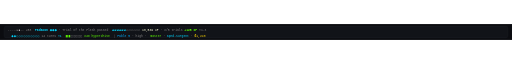
t = 0.00 s
t = 0.68 s: frame unchanged from t = 0.00 s, image omitted
t = 2.03 s: frame unchanged from t = 0.00 s, image omitted
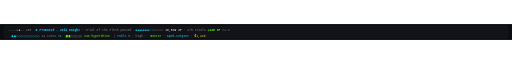
t = 3.00 s
t = 3.68 s: frame unchanged from t = 3.00 s, image omitted
t = 5.03 s: frame unchanged from t = 3.00 s, image omitted

The animated SVG that drew these frames (rendered in a browser with its animation timeline set to each time). Animation: 2 SMIL elements (animate=2); one cycle of 6.00 s, repeats indefinitely.

<svg xmlns="http://www.w3.org/2000/svg" width="2000" height="62" viewBox="0 0 2000 62" font-family="JetBrains Mono, SFMono-Regular, Menlo, Consolas, monospace" font-size="12">
<rect width="100%" height="100%" fill="#0b0c10"/><rect x="16" y="9" width="1968" height="44" rx="6" fill="#111318" stroke="#2a2d35"/>
<text x="30" y="29" xml:space="preserve"><tspan fill="#808080">-----▸</tspan><tspan fill="#eeeeee" font-weight="bold">●</tspan><tspan fill="#808080">--</tspan><tspan fill="#c9c9c9"> </tspan><tspan fill="#808080">+58</tspan><tspan fill="#c9c9c9">  </tspan><tspan fill="#00d7ff" font-weight="bold">Padawan ◆◆◆</tspan><tspan fill="#808080"> · Trial of the Flesh passed</tspan><tspan fill="#c9c9c9">  </tspan><tspan fill="#00d7ff">▰▰▰▰▰▰</tspan><tspan fill="#808080">▱▱▱▱▱▱</tspan><tspan fill="#c9c9c9"> </tspan><tspan fill="#ffffd7">10,539 XP</tspan><tspan fill="#808080"> · 3/5 trials</tspan><tspan fill="#c9c9c9"> </tspan><tspan fill="#5fff00" font-weight="bold">+125 XP</tspan><tspan fill="#808080"> ×1.3</tspan><animate attributeName="opacity" values="1;1;0;0;1" keyTimes="0;0.45;0.5;0.95;1" dur="6s" repeatCount="indefinite"/></text>
<text x="30" y="29" xml:space="preserve" opacity="0"><tspan fill="#808080">-----▸</tspan><tspan fill="#eeeeee" font-weight="bold">●</tspan><tspan fill="#808080">--</tspan><tspan fill="#c9c9c9"> </tspan><tspan fill="#808080">+58</tspan><tspan fill="#c9c9c9">  </tspan><tspan fill="#00d7ff" font-weight="bold">★ Promoted → Jedi Knight</tspan><tspan fill="#808080"> · Trial of the Flesh passed</tspan><tspan fill="#c9c9c9">  </tspan><tspan fill="#00d7ff">▰▰▰▰▰▰</tspan><tspan fill="#808080">▱▱▱▱▱▱</tspan><tspan fill="#c9c9c9"> </tspan><tspan fill="#ffffd7">10,539 XP</tspan><tspan fill="#808080"> · 3/5 trials</tspan><tspan fill="#c9c9c9"> </tspan><tspan fill="#5fff00" font-weight="bold">+125 XP</tspan><tspan fill="#808080"> ×1.3</tspan><animate attributeName="opacity" values="0;0;1;1;0" keyTimes="0;0.45;0.5;0.95;1" dur="6s" repeatCount="indefinite"/></text>
<text x="30" y="49" xml:space="preserve"><tspan fill="#c9c9c9">  </tspan><tspan fill="#00d7ff">◆◆◇◇◇◇◇◇◇◇◇◇</tspan><tspan fill="#808080"> 14 turns</tspan><tspan fill="#00d7ff"> ×1</tspan><tspan fill="#c9c9c9">  </tspan><tspan fill="#5fff00">▮▮▮</tspan><tspan fill="#808080">▯▯▯▯▯▯▯</tspan><tspan fill="#5fff00"> 34% hyperdrive</tspan><tspan fill="#c9c9c9">  </tspan><tspan fill="#808080">│ </tspan><tspan fill="#00afff">Fable 5</tspan><tspan fill="#808080"> · </tspan><tspan fill="#808080">high</tspan><tspan fill="#808080"> · </tspan><tspan fill="#5fff00"> master</tspan><tspan fill="#808080"> · </tspan><tspan fill="#00d7ff">apnd-surgent</tspan><tspan fill="#808080"> · </tspan><tspan fill="#ffd700">₡1,240</tspan></text></svg>
